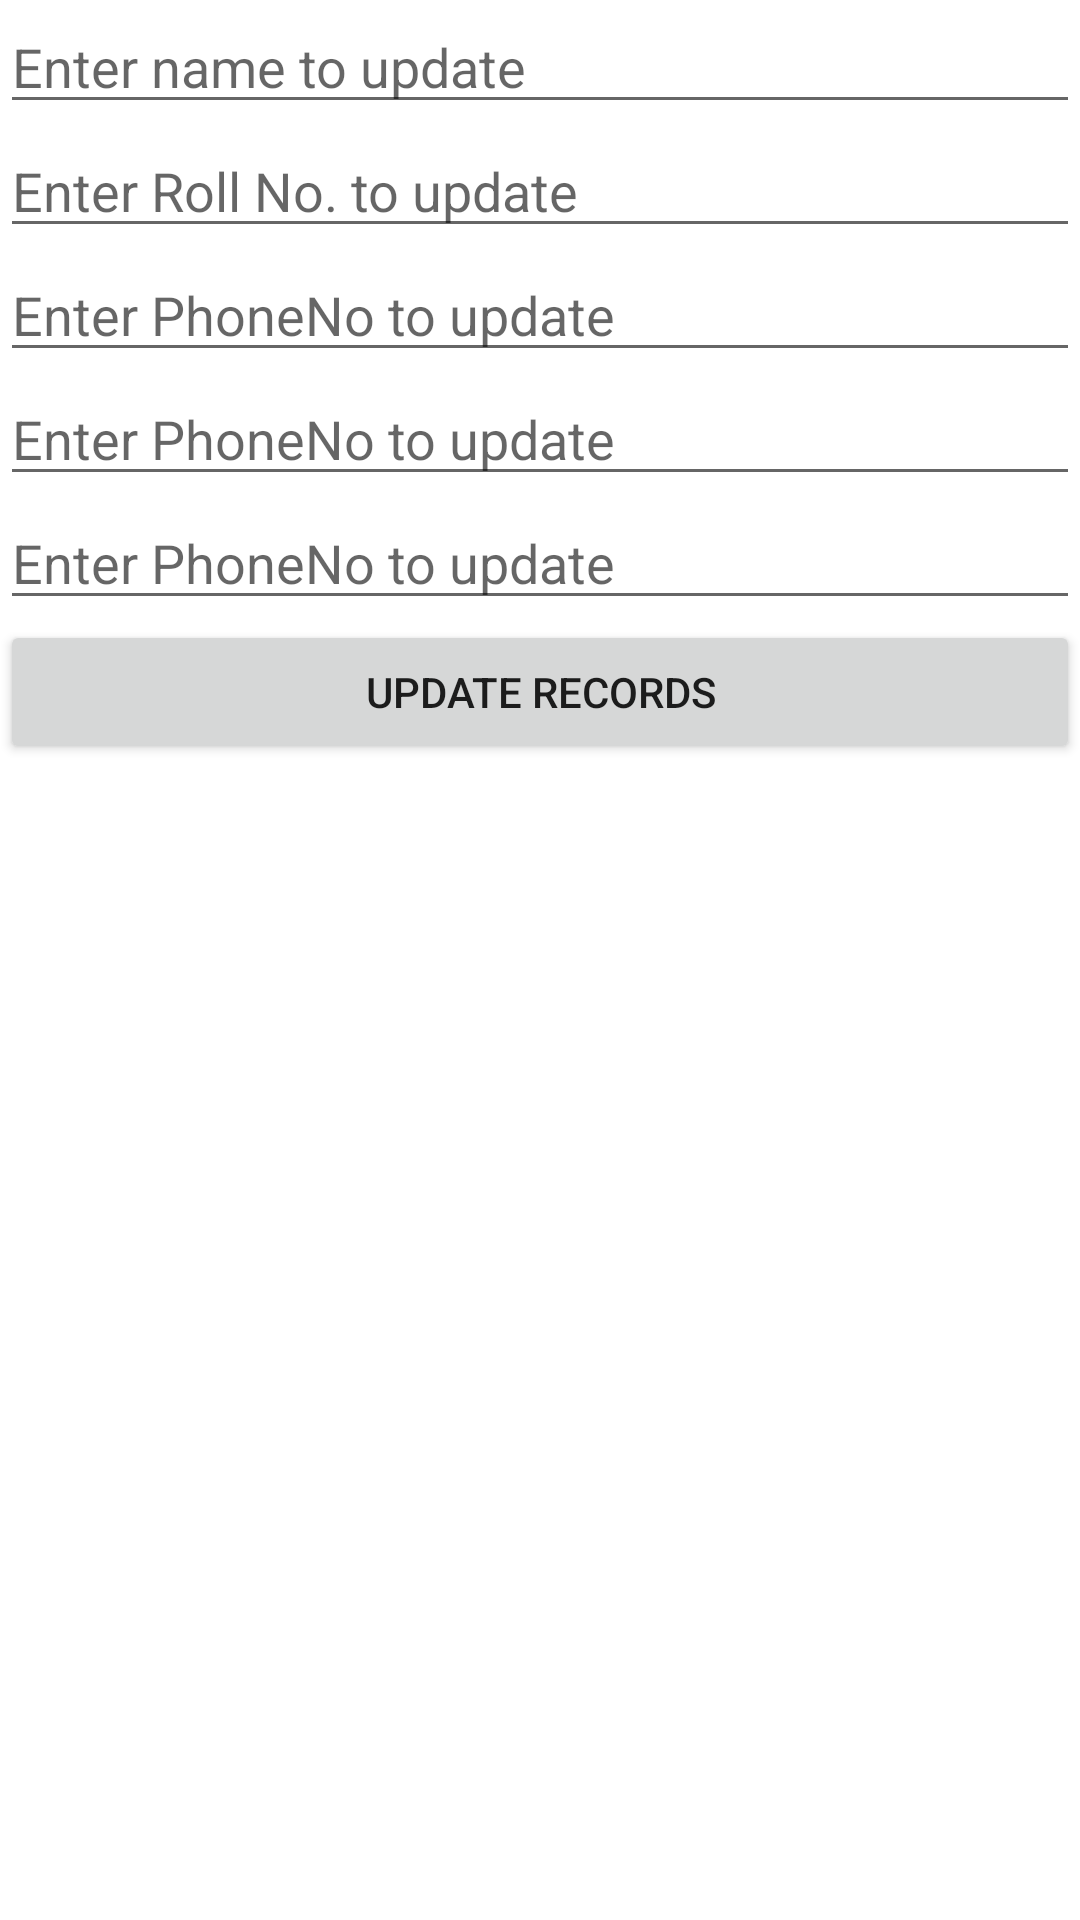

The Android layout XML behind this screen, and the referenced resources:
<!-- AndroidManifest.xml: application theme Theme.StudentDiary -->
<!-- res/layout/fragment_update_records.xml -->
<?xml version="1.0" encoding="utf-8"?>
<LinearLayout xmlns:android="http://schemas.android.com/apk/res/android"

    android:layout_width="match_parent"
    android:layout_height="match_parent"
    xmlns:tools="http://schemas.android.com/tools"
    android:layout_margin="@dimen/_16sdp"
    android:orientation="vertical"
    tools:context=".UpdateRecordsFragment">


    <EditText
        android:id="@+id/etUpdateName"
        android:layout_width="match_parent"
        android:layout_height="wrap_content"
        android:layout_margin="@dimen/_8sdp"
        android:hint="@string/enter_name_to_update"
        android:inputType="textPersonName"
        android:textSize="@dimen/_16sdp" />

    <EditText
        android:id="@+id/etUpdateRollNo"
        android:layout_width="match_parent"
        android:layout_height="wrap_content"
        android:layout_margin="@dimen/_8sdp"
        android:hint="@string/enter_roll_no_to_update"
        android:inputType="number"
        android:maxLength="4"
        android:textSize="@dimen/_16sdp" />

    <EditText
        android:id="@+id/etUpdatePhoneNo"
        android:layout_width="match_parent"
        android:layout_height="wrap_content"
        android:layout_margin="@dimen/_8sdp"
        android:hint="@string/enter_phone_no_to_update"
        android:inputType="phone"
        android:maxLength="10"
        android:textSize="@dimen/_16sdp" />

    <EditText
        android:id="@+id/etUpdateAddressLine"
        android:layout_width="match_parent"
        android:layout_height="wrap_content"
        android:layout_margin="@dimen/_8sdp"
        android:hint="@string/enter_phone_no_to_update"
        android:textSize="@dimen/_16sdp" />

    <EditText
        android:id="@+id/etUpdateLocality"
        android:layout_width="match_parent"
        android:layout_height="wrap_content"
        android:layout_margin="@dimen/_8sdp"
        android:hint="@string/enter_phone_no_to_update"
        android:textSize="@dimen/_16sdp" />

    <Button
        android:id="@+id/updateBtn"
        android:layout_width="match_parent"
        android:layout_height="wrap_content"
        android:layout_margin="@dimen/_8sdp"
        android:text="@string/update_records" />

</LinearLayout>
<!-- resources referenced by this layout -->
<resources>
  <string name="enter_name_to_update">Enter name to update</string>
  <string name="enter_phone_no_to_update">Enter PhoneNo to update</string>
  <string name="enter_roll_no_to_update">Enter Roll No. to update</string>
  <string name="update_records">Update Records</string>
  <style name="Theme.StudentDiary" parent="Theme.MaterialComponents.DayNight.DarkActionBar">
          
          <item name="colorPrimary">#05437c</item>
          <item name="colorPrimaryVariant">#38aed2</item>
          <item name="colorOnPrimary">@color/white</item>
          
          <item name="colorSecondary">@color/teal_200</item>
          <item name="colorSecondaryVariant">@color/teal_700</item>
          <item name="colorOnSecondary">@color/black</item>
          
          <item name="android:statusBarColor" tools:targetApi="l">?attr/colorPrimaryVariant</item>
          
      </style>
  <!-- not gathered from this repository: default colours our renderer supplied (Android Studio template values) -->
  <color name="teal_200">#FF03DAC5</color>
  <color name="teal_700">#FF018786</color>
  <color name="black">#FF000000</color>
  <color name="white">#FFFFFFFF</color>
</resources>
